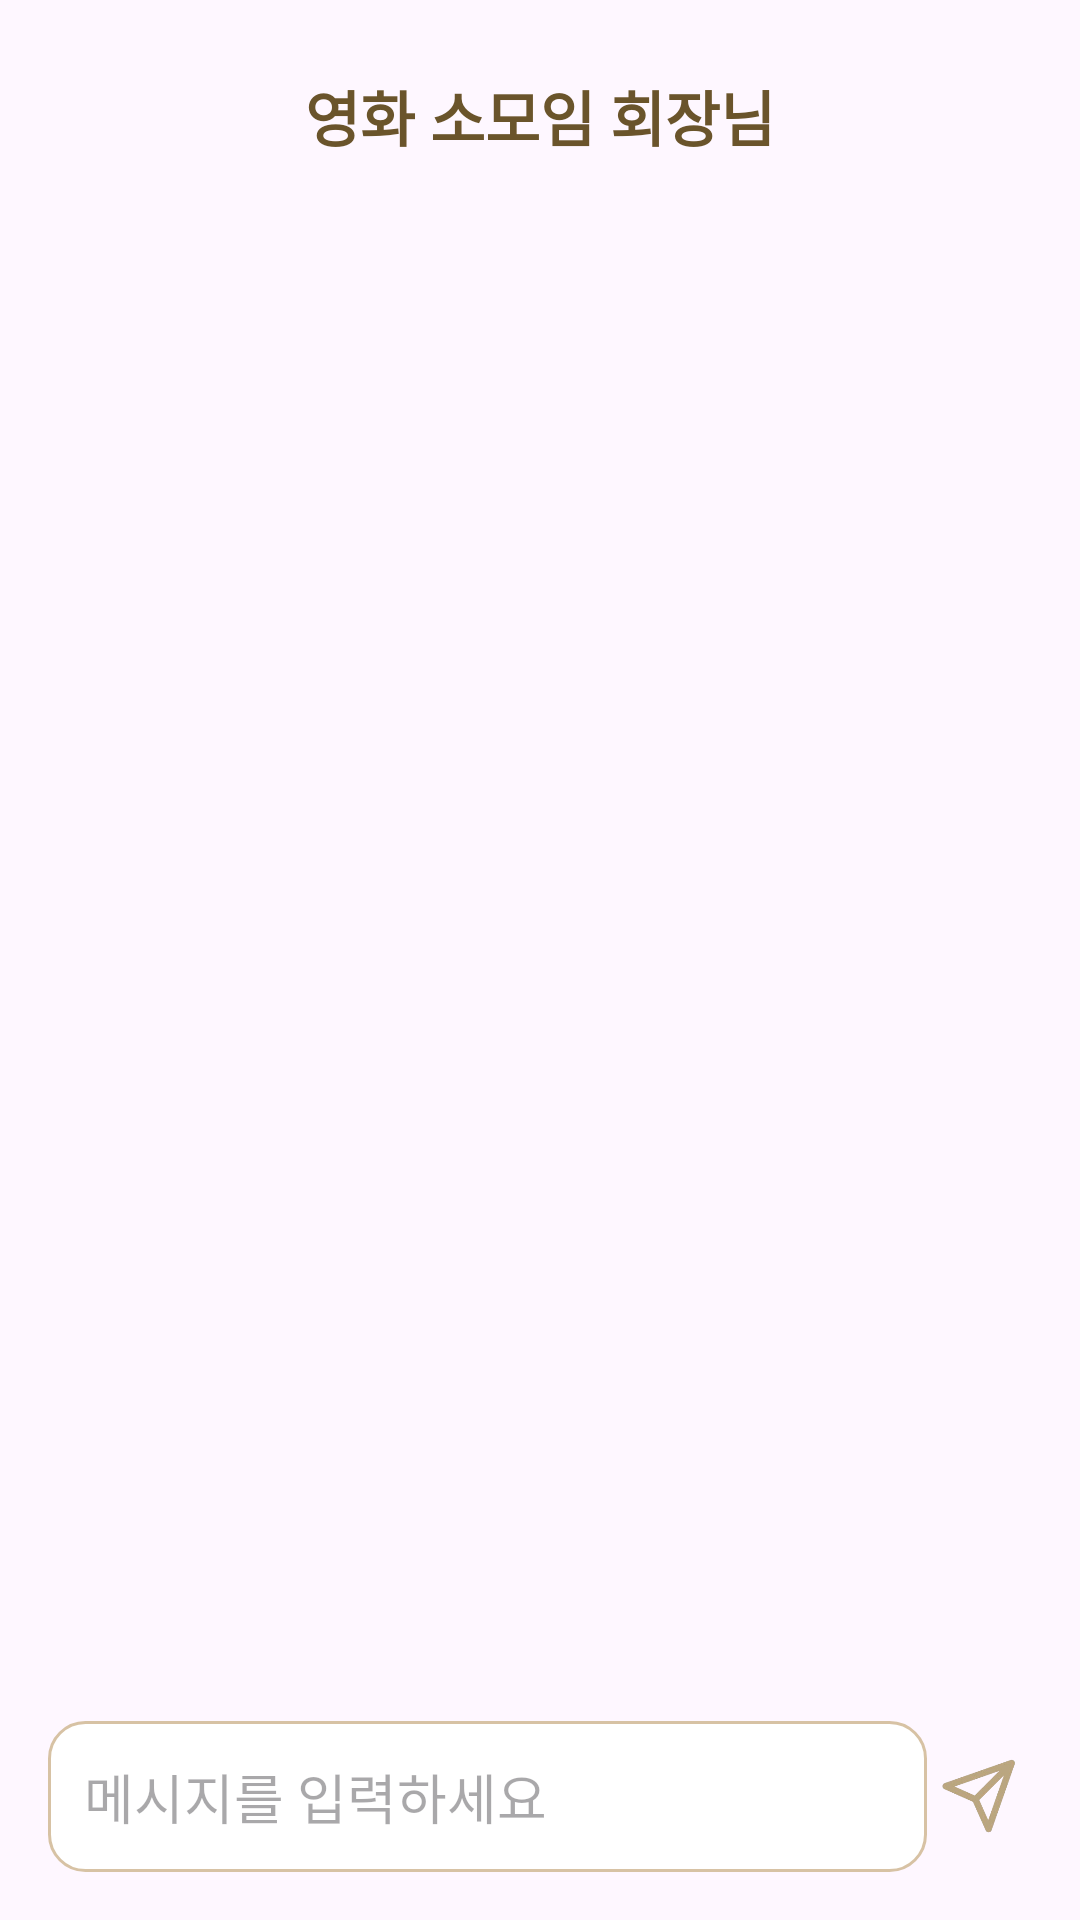

Write the Android layout XML for this screen, with the resource values it uses.
<!-- AndroidManifest.xml: application theme Theme.YouLiveAlone -->
<!-- res/layout/activity_chat_room.xml -->
<androidx.constraintlayout.widget.ConstraintLayout xmlns:android="http://schemas.android.com/apk/res/android"
    xmlns:app="http://schemas.android.com/apk/res-auto"
    xmlns:tools="http://schemas.android.com/tools"
    android:layout_width="match_parent"
    android:layout_height="match_parent"
    android:padding="16dp">

    

    

    <TextView
        android:id="@+id/chatRoomTitle"
        android:layout_width="wrap_content"
        android:layout_height="wrap_content"
        android:padding="8dp"
        android:text="영화 소모임 회장님"
        android:textSize="20sp"
        android:textStyle="bold"
        android:textColor="#6A542B"
        app:layout_constraintBottom_toTopOf="@+id/chatMessagesRecyclerView"
        app:layout_constraintEnd_toEndOf="parent"
        app:layout_constraintStart_toStartOf="parent"
        app:layout_constraintTop_toTopOf="parent" />

    <androidx.recyclerview.widget.RecyclerView
        android:id="@+id/chatMessagesRecyclerView"
        android:layout_width="0dp"
        android:layout_height="0dp"
        app:layout_constraintTop_toBottomOf="@+id/chatRoomTitle"
        app:layout_constraintBottom_toTopOf="@+id/messageInputLayout"
        app:layout_constraintStart_toStartOf="parent"
        app:layout_constraintEnd_toEndOf="parent"
        android:padding="8dp"/>

    
    <androidx.constraintlayout.widget.ConstraintLayout
        android:id="@+id/messageInputLayout"
        android:layout_width="match_parent"
        android:layout_height="wrap_content"
        app:layout_constraintBottom_toBottomOf="parent">

        <EditText
            android:id="@+id/messageInput"
            android:layout_width="0dp"
            android:layout_height="wrap_content"
            android:background="@drawable/rounded_edittext_background"
            android:hint="메시지를 입력하세요"
            android:padding="12dp"
            app:layout_constraintEnd_toStartOf="@+id/sendButton"
            app:layout_constraintStart_toStartOf="parent"
            app:layout_constraintTop_toTopOf="parent" />

        <ImageButton
            android:id="@+id/sendButton"
            android:layout_width="35dp"
            android:layout_height="36dp"
            android:background="?android:attr/selectableItemBackground"
            android:contentDescription="Send"
            android:src="@drawable/message_send"
            android:scaleType="fitCenter"
            app:layout_constraintBottom_toBottomOf="@+id/messageInput"
            app:layout_constraintEnd_toEndOf="parent"
            app:layout_constraintTop_toTopOf="parent" />
    </androidx.constraintlayout.widget.ConstraintLayout>

</androidx.constraintlayout.widget.ConstraintLayout>
<!-- resources referenced by this layout -->
<resources>
  <!-- drawable message_send: png bitmap (drawable, 19964 bytes) -->
  <!-- drawable rounded_edittext_background (drawable) -->
  <?xml version="1.0" encoding="utf-8"?>
  <shape xmlns:android="http://schemas.android.com/apk/res/android">
      <solid android:color="#FFFFFF" /> 
      <corners android:radius="12dp" /> 
      <stroke android:width="1dp" android:color="#D7C2A4" /> 
      <padding
          android:left="8dp"
          android:right="8dp"
          android:top="4dp"
          android:bottom="4dp" />
  </shape>
  <style name="Theme.YouLiveAlone" parent="Base.Theme.YouLiveAlone" />
  <style name="Base.Theme.YouLiveAlone" parent="Theme.Material3.DayNight.NoActionBar">
          
          
      </style>
</resources>
